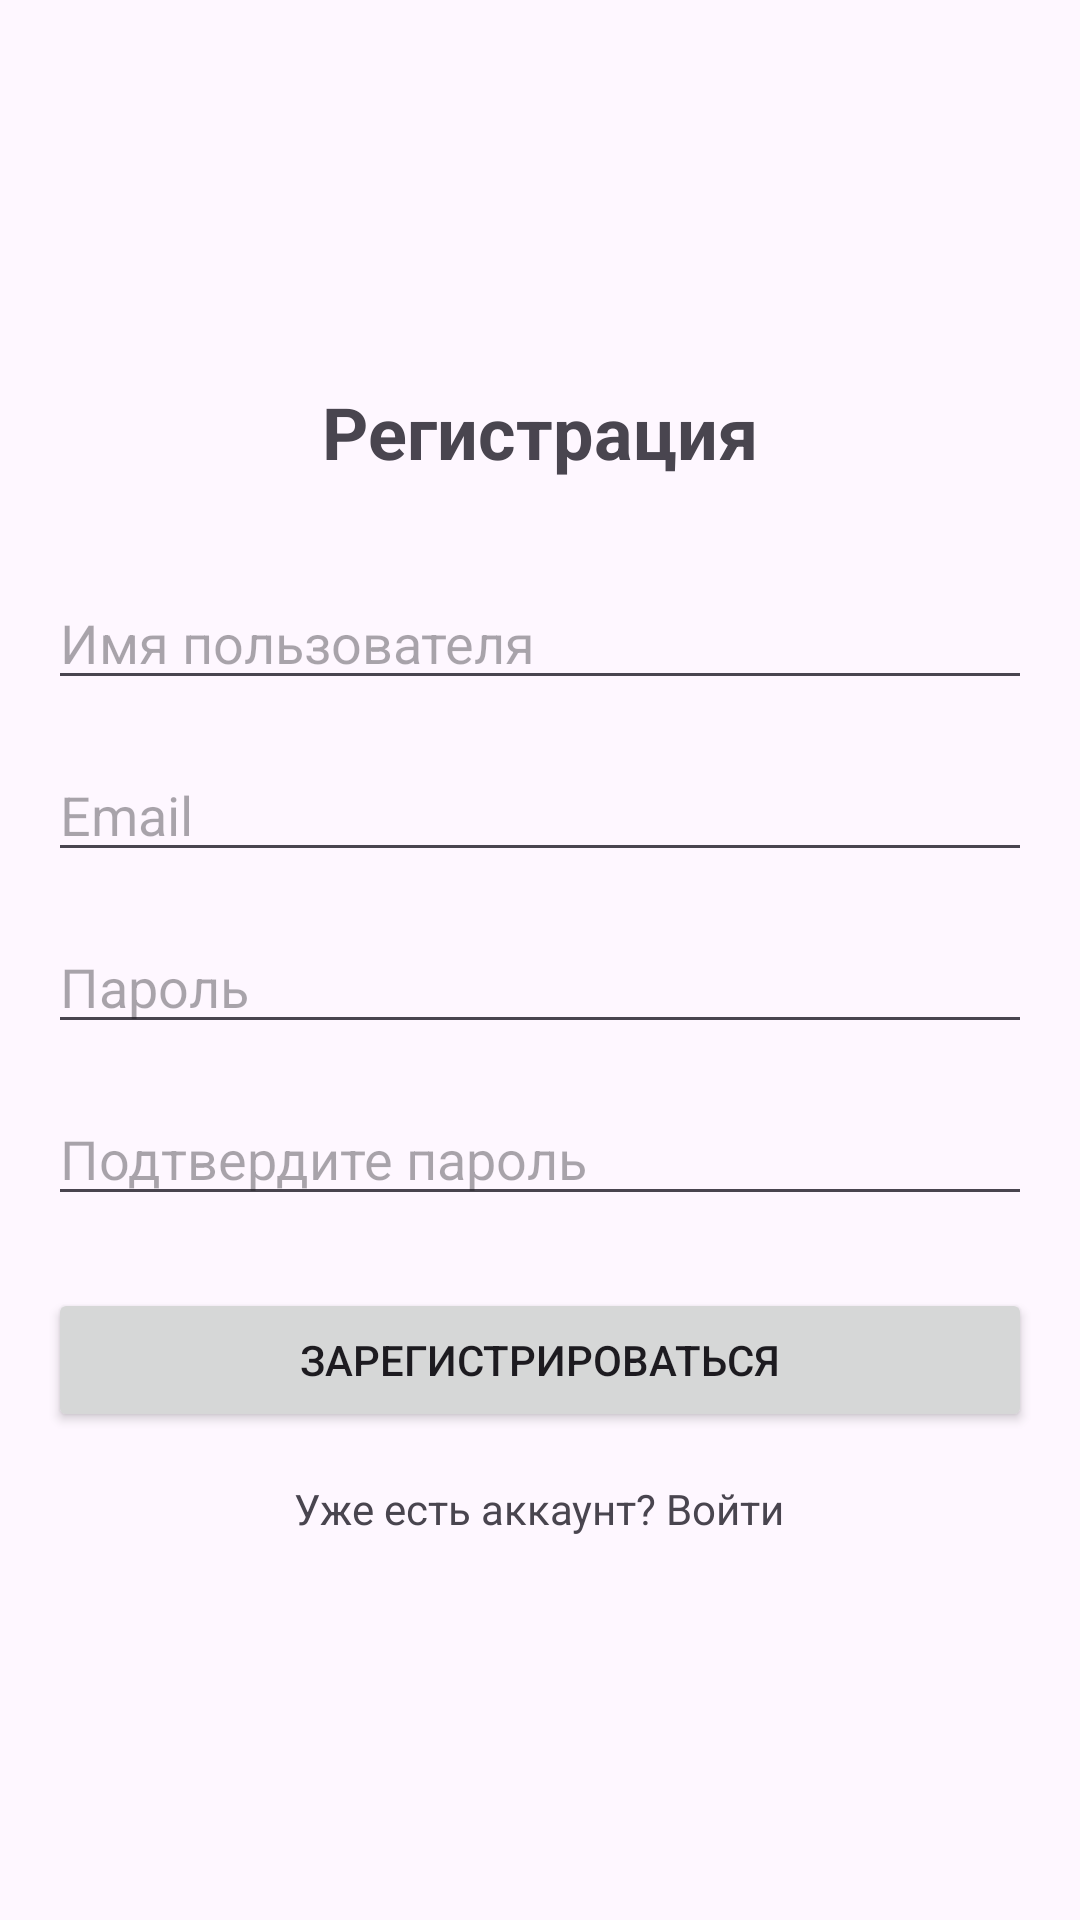

Produce the Android XML layout that renders to this screen, including the resource entries it uses.
<!-- AndroidManifest.xml: application theme Theme.LeagueGuessr -->
<!-- res/layout/activity_register.xml -->
<?xml version="1.0" encoding="utf-8"?>
<LinearLayout xmlns:android="http://schemas.android.com/apk/res/android"
    android:layout_width="match_parent"
    android:layout_height="match_parent"
    android:orientation="vertical"
    android:padding="16dp"
    android:gravity="center">

    <TextView
        android:layout_width="wrap_content"
        android:layout_height="wrap_content"
        android:text="Регистрация"
        android:textSize="24sp"
        android:textStyle="bold"
        android:layout_marginBottom="32dp" />

    <EditText
        android:id="@+id/etUsername"
        android:layout_width="match_parent"
        android:layout_height="wrap_content"
        android:hint="Имя пользователя"
        android:layout_marginBottom="16dp" />

    <EditText
        android:id="@+id/etEmail"
        android:layout_width="match_parent"
        android:layout_height="wrap_content"
        android:hint="Email"
        android:inputType="textEmailAddress"
        android:layout_marginBottom="16dp" />

    <EditText
        android:id="@+id/etPassword"
        android:layout_width="match_parent"
        android:layout_height="wrap_content"
        android:hint="Пароль"
        android:inputType="textPassword"
        android:layout_marginBottom="16dp" />

    <EditText
        android:id="@+id/etConfirmPassword"
        android:layout_width="match_parent"
        android:layout_height="wrap_content"
        android:hint="Подтвердите пароль"
        android:inputType="textPassword"
        android:layout_marginBottom="24dp" />

    <Button
        android:id="@+id/btnRegister"
        android:layout_width="match_parent"
        android:layout_height="wrap_content"
        android:text="Зарегистрироваться" />

    <TextView
        android:id="@+id/tvLogin"
        android:layout_width="wrap_content"
        android:layout_height="wrap_content"
        android:text="Уже есть аккаунт? Войти"
        android:layout_gravity="center"
        android:layout_marginTop="16dp" />

</LinearLayout>
<!-- resources referenced by this layout -->
<resources>
  <style name="Theme.LeagueGuessr" parent="Base.Theme.LeagueGuessr" />
  <style name="Base.Theme.LeagueGuessr" parent="Theme.Material3.DayNight.NoActionBar">
          
          
      </style>
</resources>
